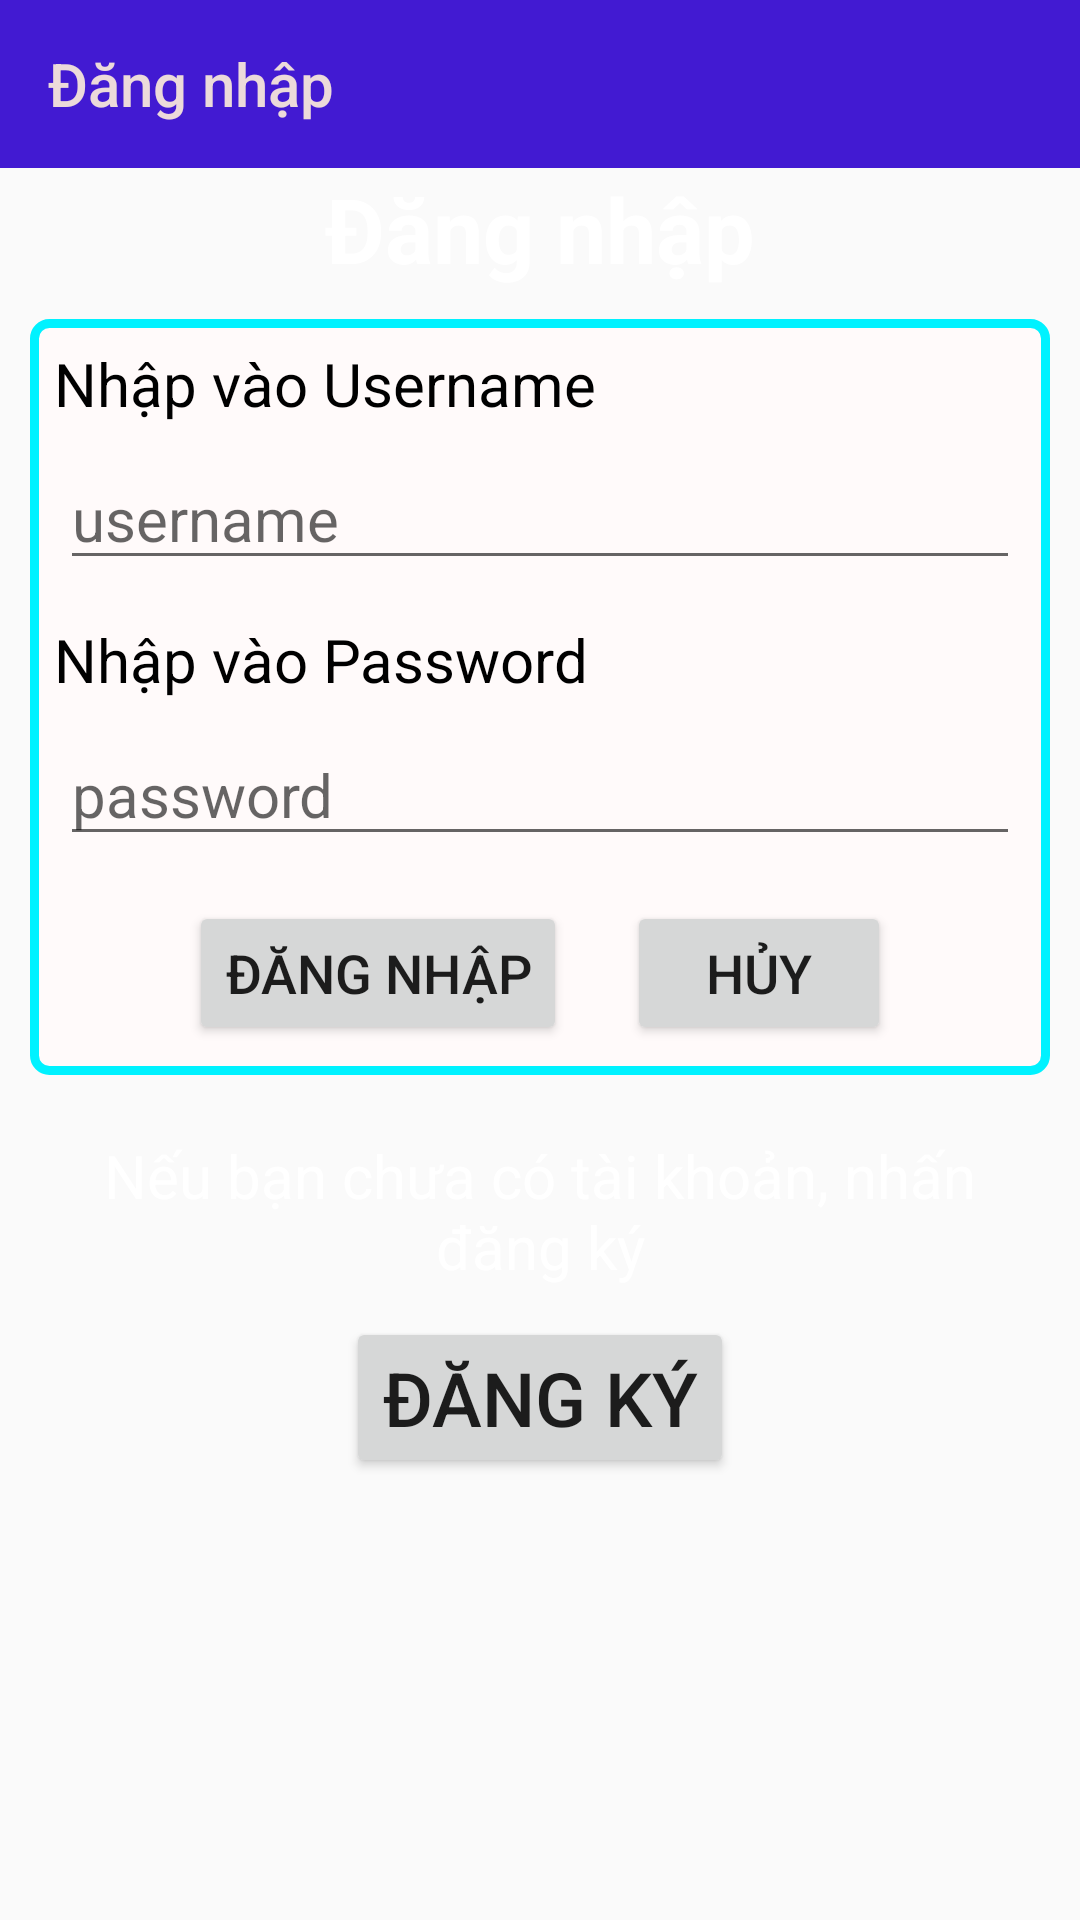

Produce the Android XML layout that renders to this screen, including the resource entries it uses.
<!-- AndroidManifest.xml: application theme AppTheme -->
<!-- res/layout/activity_login.xml -->
<?xml version="1.0" encoding="utf-8"?>
<LinearLayout xmlns:android="http://schemas.android.com/apk/res/android"
    xmlns:app="http://schemas.android.com/apk/res-auto"
    android:orientation="vertical" android:layout_width="match_parent"
    android:layout_height="match_parent">
    <android.support.v7.widget.Toolbar
        android:id="@+id/toolbar_login"
        app:title="Đăng nhập"
        app:titleTextColor="#ecdada"
        android:background="#421ad2"
        android:layout_width="match_parent"
        android:layout_height="?attr/actionBarSize">
    </android.support.v7.widget.Toolbar>
    <LinearLayout
        android:orientation="vertical"
        android:background="@drawable/background_login"
        android:layout_width="match_parent"
        android:layout_height="match_parent">
        <TextView
            android:text="Đăng nhập"
            android:textSize="30sp"
            android:textColor="#ffffff"
            android:textStyle="bold"
            android:gravity="center"
            android:layout_width="match_parent"
            android:layout_height="wrap_content" />
        <LinearLayout
            android:orientation="vertical"
            android:layout_margin="10dp"
            android:background="@drawable/boder"
            android:layout_width="match_parent"
            android:layout_height="wrap_content">
            <TextView

                android:text="Nhập vào Username"
                android:textColor="#000000"
                android:layout_margin="8dp"
                android:textSize="20sp"
                android:layout_width="match_parent"
                android:layout_height="wrap_content" />
            <EditText
                android:id="@+id/edt_username"
                android:hint="username"
                android:layout_marginLeft="10dp"
                android:layout_marginRight="10dp"
                android:textSize="20sp"
                android:layout_marginBottom="5dp"
                android:layout_width="match_parent"
                android:layout_height="wrap_content" />
            <TextView

                android:text="Nhập vào Password"
                android:textColor="#000000"
                android:layout_margin="8dp"
                android:textSize="20sp"
                android:layout_width="match_parent"
                android:layout_height="wrap_content" />
            <EditText
                android:id="@+id/edt_password"
                android:hint="password"
                android:inputType="textPassword"
                android:layout_marginLeft="10dp"
                android:layout_marginRight="10dp"
                android:textSize="20sp"
                android:layout_marginBottom="5dp"
                android:layout_width="match_parent"
                android:layout_height="wrap_content" />
            <LinearLayout
                android:gravity="center"
                android:layout_margin="10dp"
                android:orientation="horizontal"
                android:layout_width="match_parent"
                android:layout_height="wrap_content">
                <Button
                    android:id="@+id/btn_login"
                    android:textSize="18sp"
                    android:text="Đăng nhập"
                    android:layout_marginRight="10dp"
                    android:layout_width="wrap_content"
                    android:layout_height="wrap_content" />
                <Button
                    android:id="@+id/btn_cancel"
                    android:textSize="18sp"
                    android:text="Hủy"
                    android:layout_marginLeft="10dp"
                    android:layout_width="wrap_content"
                    android:layout_height="wrap_content" />
            </LinearLayout>
        </LinearLayout>
        <TextView
            android:gravity="center"
            android:layout_margin="10dp"
            android:textColor="#ffffff"
            android:textSize="20sp"
            android:text="Nếu bạn chưa có tài khoản, nhấn đăng ký"
            android:layout_width="match_parent"
            android:layout_height="wrap_content" />
        <Button
            android:id="@+id/btn_signup"
            android:layout_gravity="center"
            android:text="Đăng Ký"
            android:textSize="25sp"
            android:layout_width="wrap_content"
            android:layout_height="wrap_content" />
    </LinearLayout>




</LinearLayout>
<!-- resources referenced by this layout -->
<resources>
  <!-- drawable boder (drawable) -->
  <?xml version="1.0" encoding="utf-8"?>
  <shape xmlns:android="http://schemas.android.com/apk/res/android"
      android:shape="rectangle">
  <solid android:color="#fffafa"/>
      <corners android:radius="5dp"/>
      <stroke android:width="3dp"
          android:color="#00f2ff"/>
  </shape>
  <style name="AppTheme" parent="Theme.AppCompat.Light.NoActionBar">
          
          <item name="colorPrimary">@color/colorPrimary</item>
          <item name="colorPrimaryDark">@color/colorPrimaryDark</item>
          <item name="colorAccent">@color/colorAccent</item>
          <item name="android:spinnerItemStyle">@style/spinnerItemStyle</item>
          <item name="android:spinnerDropDownItemStyle">
              @style/spinnerDropDownItemStyle
          </item>
      </style>
  <style name="spinnerItemStyle">
          <item name="android:gravity">center</item>
      </style>
  <style name="spinnerDropDownItemStyle">
          <item name="android:gravity">center</item>
      </style>
  <!-- not gathered from this repository: default colours our renderer supplied (Android Studio template values) -->
  <color name="colorPrimary">#FF6200EE</color>
  <color name="colorPrimaryDark">#FF3700B3</color>
  <color name="colorAccent">#FF03DAC5</color>
</resources>
